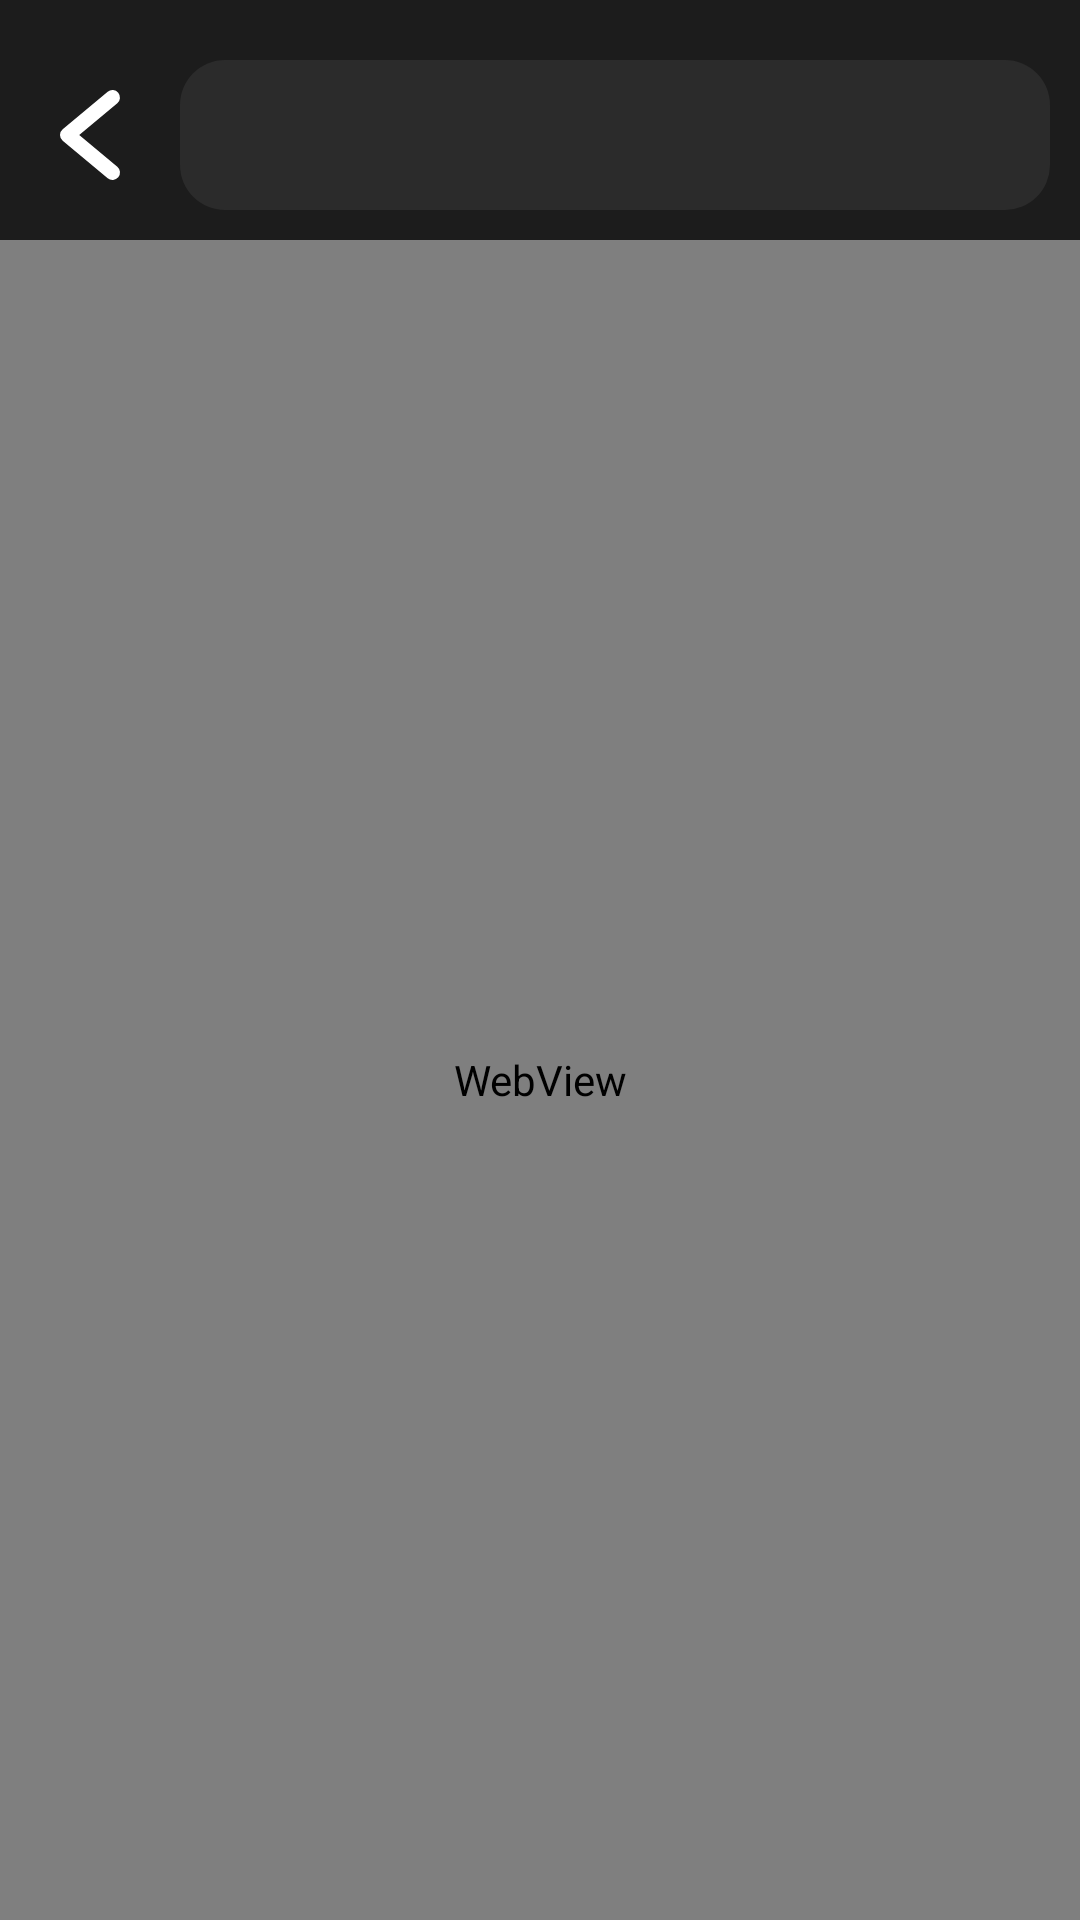

Write the Android layout XML for this screen, with the resource values it uses.
<!-- AndroidManifest.xml: application theme Theme.Helper -->
<!-- res/layout/fragment_custom_web_view.xml -->
<?xml version="1.0" encoding="utf-8"?>
<FrameLayout xmlns:android="http://schemas.android.com/apk/res/android"
    xmlns:app="http://schemas.android.com/apk/res-auto"
    xmlns:tools="http://schemas.android.com/tools"
    android:layout_width="match_parent"
    android:layout_height="match_parent"
    tools:context=".ui.dailogs.CustomWebView">

    <androidx.constraintlayout.widget.ConstraintLayout
        android:id="@+id/task_WEBView"
        android:layout_width="match_parent"
        android:layout_height="match_parent"
        android:background="@color/colorPrimaryDark">

        <ImageButton
            android:id="@+id/btn_exitWebView"
            android:layout_width="40dp"
            android:layout_height="40dp"
            android:layout_marginStart="10dp"
            android:scaleType="centerCrop"
            android:src="@drawable/ic_iconfinder_left_arrow_back_previous_navigation"
            android:background="@color/colorPrimaryDark"
            app:layout_constraintBottom_toBottomOf="@+id/tv_ShowLinkInWebView"
            app:layout_constraintEnd_toStartOf="@+id/tv_ShowLinkInWebView"
            app:layout_constraintStart_toStartOf="parent"
            app:layout_constraintTop_toTopOf="@+id/tv_ShowLinkInWebView"
            app:tint="@color/White"
            android:contentDescription="@string/todo" />

        <TextView
            android:id="@+id/tv_ShowLinkInWebView"
            android:layout_width="0dp"
            android:layout_height="50dp"
            android:background="@drawable/custom_dark_shape"
            android:maxLines="1"
            android:textColor="@color/White"
            android:textSize="20sp"
            android:gravity="center"
            android:fontFamily="@font/roboto_regular"
            android:layout_marginTop="10dp"
            android:layout_marginStart="10dp"
            app:layout_constraintTop_toTopOf="parent"
            app:layout_constraintBottom_toTopOf="@+id/task_WebView"
            app:layout_constraintEnd_toEndOf="parent"
            android:layout_marginEnd="10dp"
            app:layout_constraintStart_toEndOf="@+id/btn_exitWebView" />

        <WebView
            android:id="@+id/task_WebView"
            android:layout_width="match_parent"
            android:layout_height="0dp"
            android:layout_marginTop="15dp"
            android:background="@color/colorPrimaryDark"
            app:layout_constraintBottom_toBottomOf="parent"
            app:layout_constraintTop_toBottomOf="@+id/btn_exitWebView" />

    </androidx.constraintlayout.widget.ConstraintLayout>

</FrameLayout>
<!-- resources referenced by this layout -->
<resources>
  <color name="White">#FFFFFF</color>
  <color name="colorPrimaryDark">#1C1C1C</color>
  <!-- drawable custom_dark_shape (drawable) -->
  <?xml version="1.0" encoding="utf-8"?>
  <shape xmlns:android="http://schemas.android.com/apk/res/android"
      android:shape="rectangle">
  
      <solid android:color="@color/colorDark"
          />
  
      <corners android:radius="15dp"/>
  
  </shape>
  <!-- drawable ic_iconfinder_left_arrow_back_previous_navigation (drawable) -->
  <vector xmlns:android="http://schemas.android.com/apk/res/android"
      android:width="96dp"
      android:height="96dp"
      android:viewportWidth="96"
      android:viewportHeight="96">
    <path
        android:fillColor="#FF000000"
        android:pathData="M39.3756,48.0022l30.47,-25.39a6.0035,6.0035 0,0 0,-7.6878 -9.223L26.1563,43.3906a6.0092,6.0092 0,0 0,0 9.2231L62.1578,82.615a6.0035,6.0035 0,0 0,7.6878 -9.2231Z"/>
  </vector>
  <string name="todo">TODO</string>
  <style name="Theme.Helper" parent="Theme.MaterialComponents.DayNight.NoActionBar">
          
          <item name="colorPrimary">@color/purple_500</item>
          <item name="colorPrimaryVariant">@color/colorDark</item>
          <item name="colorOnPrimary">@color/purple_500</item>
          
          <item name="colorSecondary">@color/ColorGreenNote</item>
          <item name="colorSecondaryVariant">@color/ColorRedNote</item>
          <item name="colorOnSecondary">@color/purple_200</item>
          
          <item name="android:statusBarColor" tools:targetApi="l">?attr/colorPrimaryVariant</item>
          
          <item name="android:windowAnimationStyle">@style/CustomActivityAnimation</item>
        </style>
  <color name="colorDark">#2B2B2B</color>
  <color name="purple_500">#FF6200EE</color>
  <color name="ColorGreenNote">#4CAF50</color>
  <color name="ColorRedNote">#DD2C00</color>
  <color name="purple_200">#9C27B0</color>
  <style name="CustomActivityAnimation" parent="@android:style/Animation.Activity">
          <item name="android:activityOpenEnterAnimation">@anim/slide_in_right</item>
          <item name="android:activityOpenExitAnimation">@anim/slide_in_out_left</item>
          <item name="android:activityCloseEnterAnimation">@anim/slide_in_left</item>
          <item name="android:activityCloseExitAnimation">@anim/slide_in_out_right</item>
      </style>
</resources>
